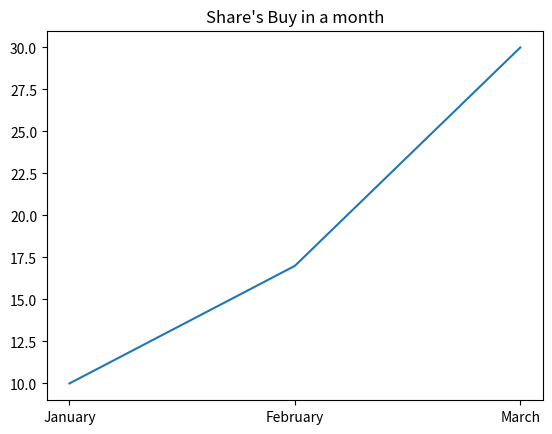

Here is the Python script that generated this plot:
#%matplotlib inline

import matplotlib.pyplot as plt

#creating list of Month and Share_buy for Plotting Line graph
Month = ['January', 'February','March']
Share_buy = [10, 17, 30]

#plotting line plot
plt.title("Share's Buy in a month")
plt.plot(Month, Share_buy)
